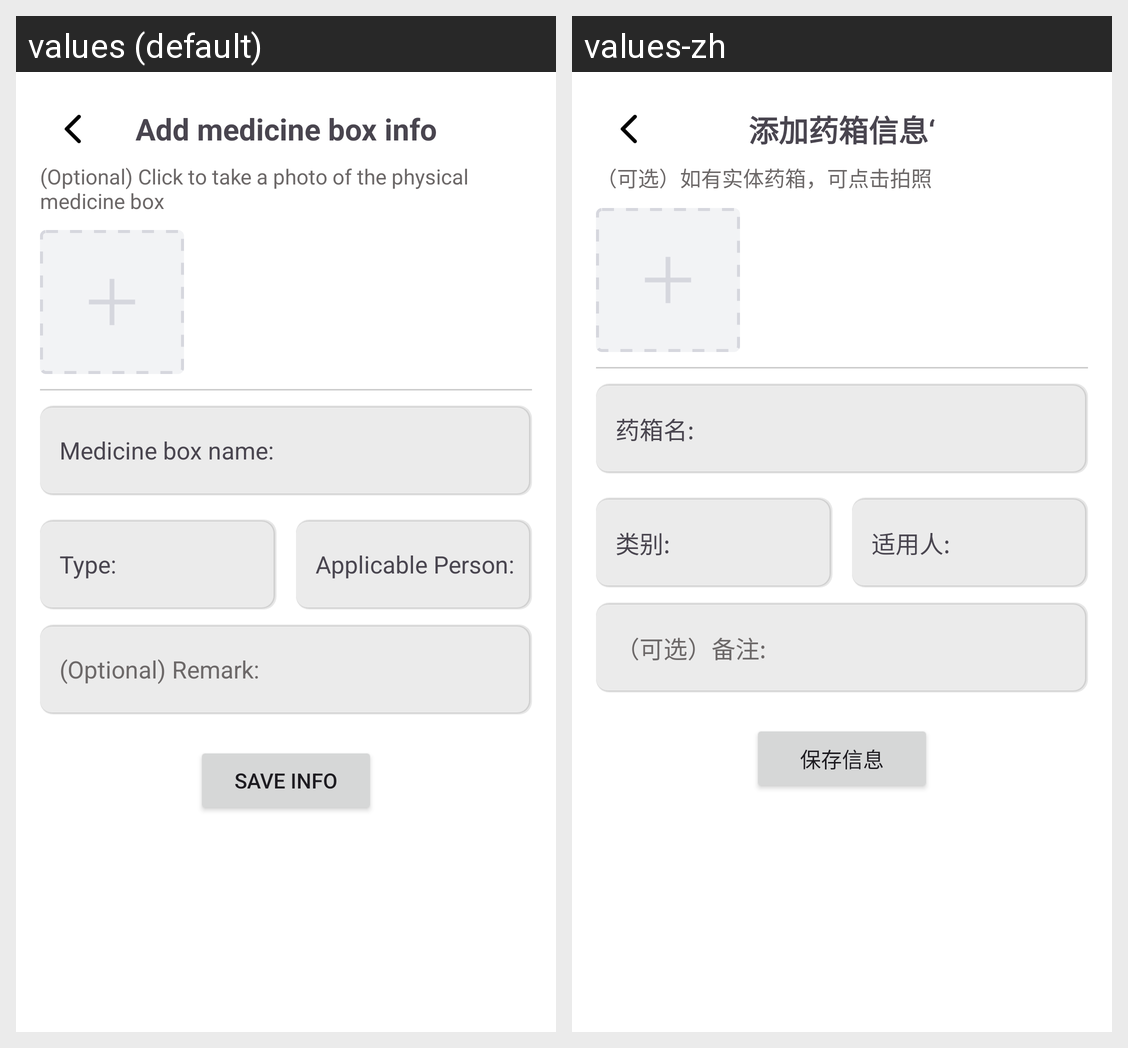

Strings drawn on this Android screen and how each of the app's shown locales translates them:
Android screen res/layout/activity_add_box.xml rendered under 2 locales, left to right: values (default), values-zh. Device: Nexus 5 (rendered at 1080×1920; each locale shown at half size, 540×960, under a caption strip naming it); theme Theme.MediCare.
Strings drawn on this screen, with the default value and each locale's value (text and hints the layout hard-codes, and strings that could not be matched under every locale, appear in the picture but are not listed):

addMedicineBoxInfo
  values: Add medicine box info
  values-zh: 添加药箱信息‘

physicalMedBoxPhotoHint
  values: (Optional) Click to take a photo of the physical medicine box
  values-zh: （可选）如有实体药箱，可点击拍照

medicineBoxName
  values: Medicine box name:
  values-zh: 药箱名:

type
  values: Type:
  values-zh: 类别:

applicablePerson
  values: Applicable Person:
  values-zh: 适用人:

optionalRemark
  values: (Optional) Remark:
  values-zh: （可选）备注:

saveInfo
  values: Save Info
  values-zh: 保存信息
